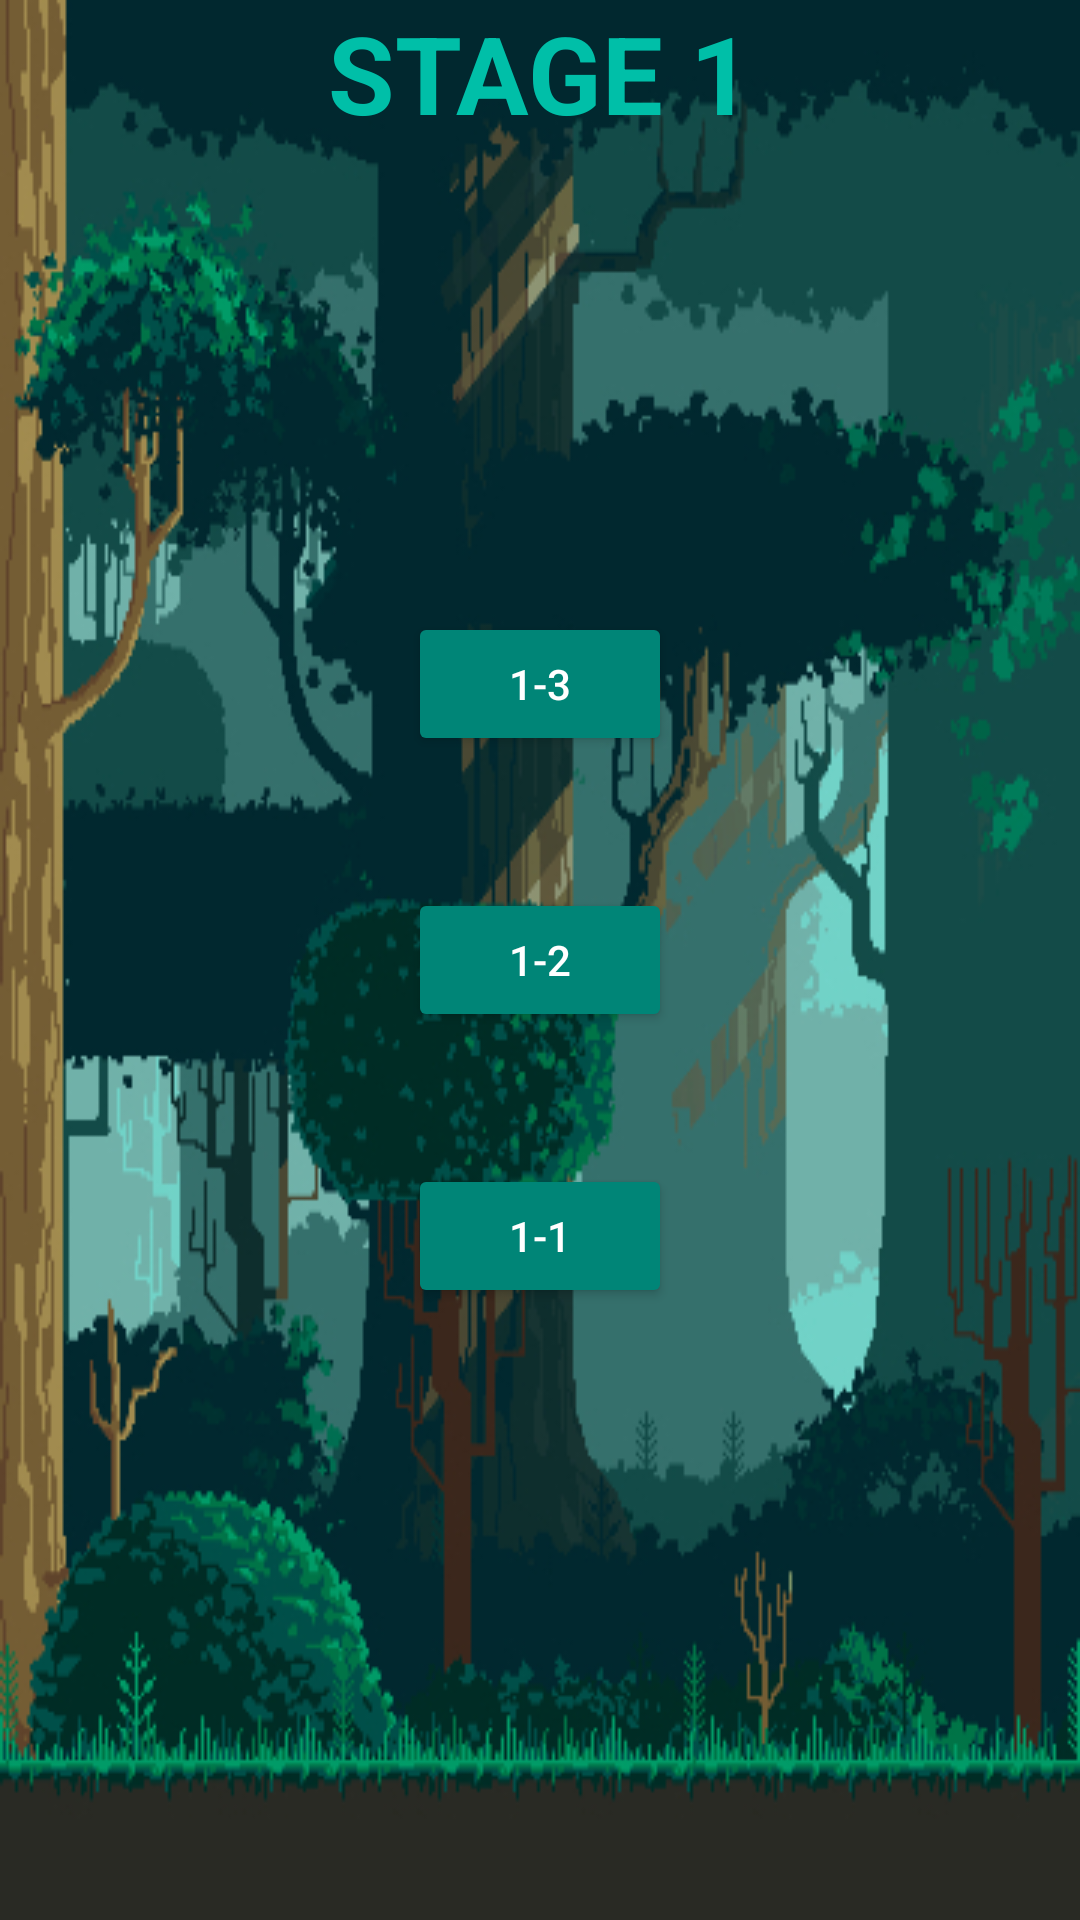

The Android layout XML behind this screen, and the referenced resources:
<!-- AndroidManifest.xml: application theme AppTheme -->
<!-- res/layout/stage_fragment1.xml -->
<?xml version="1.0" encoding="utf-8"?>
<androidx.constraintlayout.widget.ConstraintLayout xmlns:android="http://schemas.android.com/apk/res/android"
    xmlns:app="http://schemas.android.com/apk/res-auto"
    xmlns:tools="http://schemas.android.com/tools"
    android:layout_width="match_parent"
    android:layout_height="match_parent"
    android:background="@drawable/stage1_bg"
    tools:context=".StageFragment1">

    <TextView
        android:id="@+id/tv_stage1"
        android:layout_width="wrap_content"
        android:layout_height="wrap_content"
        android:text="STAGE 1"
        android:textColor="#00BFA8"
        android:textSize="36sp"
        android:textStyle="bold"
        app:layout_constraintEnd_toEndOf="parent"
        app:layout_constraintStart_toStartOf="parent"
        app:layout_constraintTop_toTopOf="parent" />

    <androidx.constraintlayout.widget.Guideline
        android:id="@+id/guideline3"
        android:layout_width="wrap_content"
        android:layout_height="wrap_content"
        android:orientation="horizontal"
        app:layout_constraintGuide_percent="0.25" />

    <Button
        android:id="@+id/btn_stage1_1"
        android:layout_width="wrap_content"
        android:layout_height="wrap_content"
        android:backgroundTint="#008577"
        android:text="1-1"
        android:textColor="#FFFFFF"
        app:layout_constraintBottom_toTopOf="@+id/guideline4"
        app:layout_constraintEnd_toEndOf="parent"
        app:layout_constraintHorizontal_bias="0.5"
        app:layout_constraintStart_toStartOf="parent"
        app:layout_constraintTop_toBottomOf="@+id/btn_stage1_2" />

    <Button
        android:id="@+id/btn_stage1_2"
        android:layout_width="wrap_content"
        android:layout_height="wrap_content"
        android:backgroundTint="#008577"
        android:text="1-2"
        android:textColor="#FFFFFF"
        app:layout_constraintBottom_toTopOf="@+id/btn_stage1_1"
        app:layout_constraintEnd_toEndOf="parent"
        app:layout_constraintHorizontal_bias="0.5"
        app:layout_constraintStart_toStartOf="parent"
        app:layout_constraintTop_toBottomOf="@+id/btn_stage1_3" />

    <Button
        android:id="@+id/btn_stage1_3"
        android:layout_width="wrap_content"
        android:layout_height="wrap_content"
        android:backgroundTint="#008577"
        android:text="1-3"
        android:textColor="#FFFFFF"
        app:layout_constraintBottom_toTopOf="@+id/btn_stage1_2"
        app:layout_constraintEnd_toEndOf="parent"
        app:layout_constraintHorizontal_bias="0.5"
        app:layout_constraintStart_toStartOf="parent"
        app:layout_constraintTop_toTopOf="@+id/guideline3" />

    <androidx.constraintlayout.widget.Guideline
        android:id="@+id/guideline4"
        android:layout_width="wrap_content"
        android:layout_height="wrap_content"
        android:orientation="horizontal"
        app:layout_constraintGuide_percent="0.75" />
</androidx.constraintlayout.widget.ConstraintLayout>
<!-- resources referenced by this layout -->
<resources>
  <!-- drawable stage1_bg: jpg bitmap (drawable, 199637 bytes) -->
  <style name="AppTheme" parent="Theme.AppCompat.Light.NoActionBar">
          
          <item name="android:windowBackground">@drawable/menu_bg</item>
          <item name="colorPrimary">@color/colorPrimary</item>
          <item name="colorPrimaryDark">@color/colorPrimaryDark</item>
          <item name="colorAccent">@color/colorAccent</item>
      </style>
  <!-- drawable menu_bg: jpg bitmap (drawable, 479920 bytes) -->
  <!-- not gathered from this repository: default colours our renderer supplied (Android Studio template values) -->
  <color name="colorPrimary">#FF6200EE</color>
  <color name="colorPrimaryDark">#FF3700B3</color>
  <color name="colorAccent">#FF03DAC5</color>
</resources>
